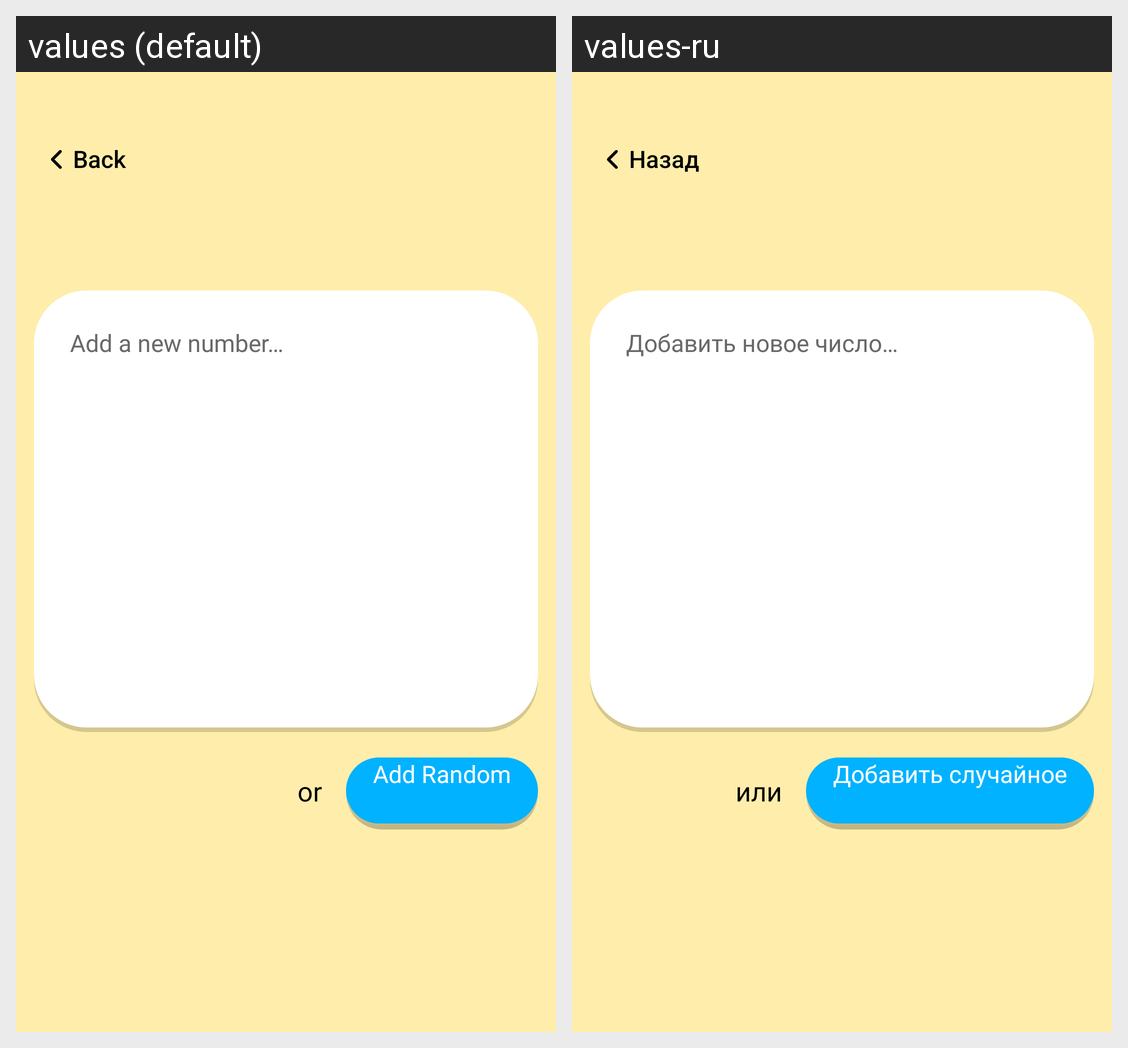

For this localized Android screen grid, give each drawn string resource with its value in every locale shown.
Android screen res/layout/fragment_random_number_add_item.xml rendered under 2 locales, left to right: values (default), values-ru. Device: Nexus 5 (rendered at 1080×1920; each locale shown at half size, 540×960, under a caption strip naming it); theme Theme.RoomDb.Starting.
Strings drawn on this screen, with the default value and each locale's value (text and hints the layout hard-codes, and strings that could not be matched under every locale, appear in the picture but are not listed):

back
  values: Back
  values-ru: Назад

enter_your_number
  values: Add a new number…
  values-ru: Добавить новое число…

add_random
  values: Add Random
  values-ru: Добавить случайное

or
  values: or
  values-ru: или
